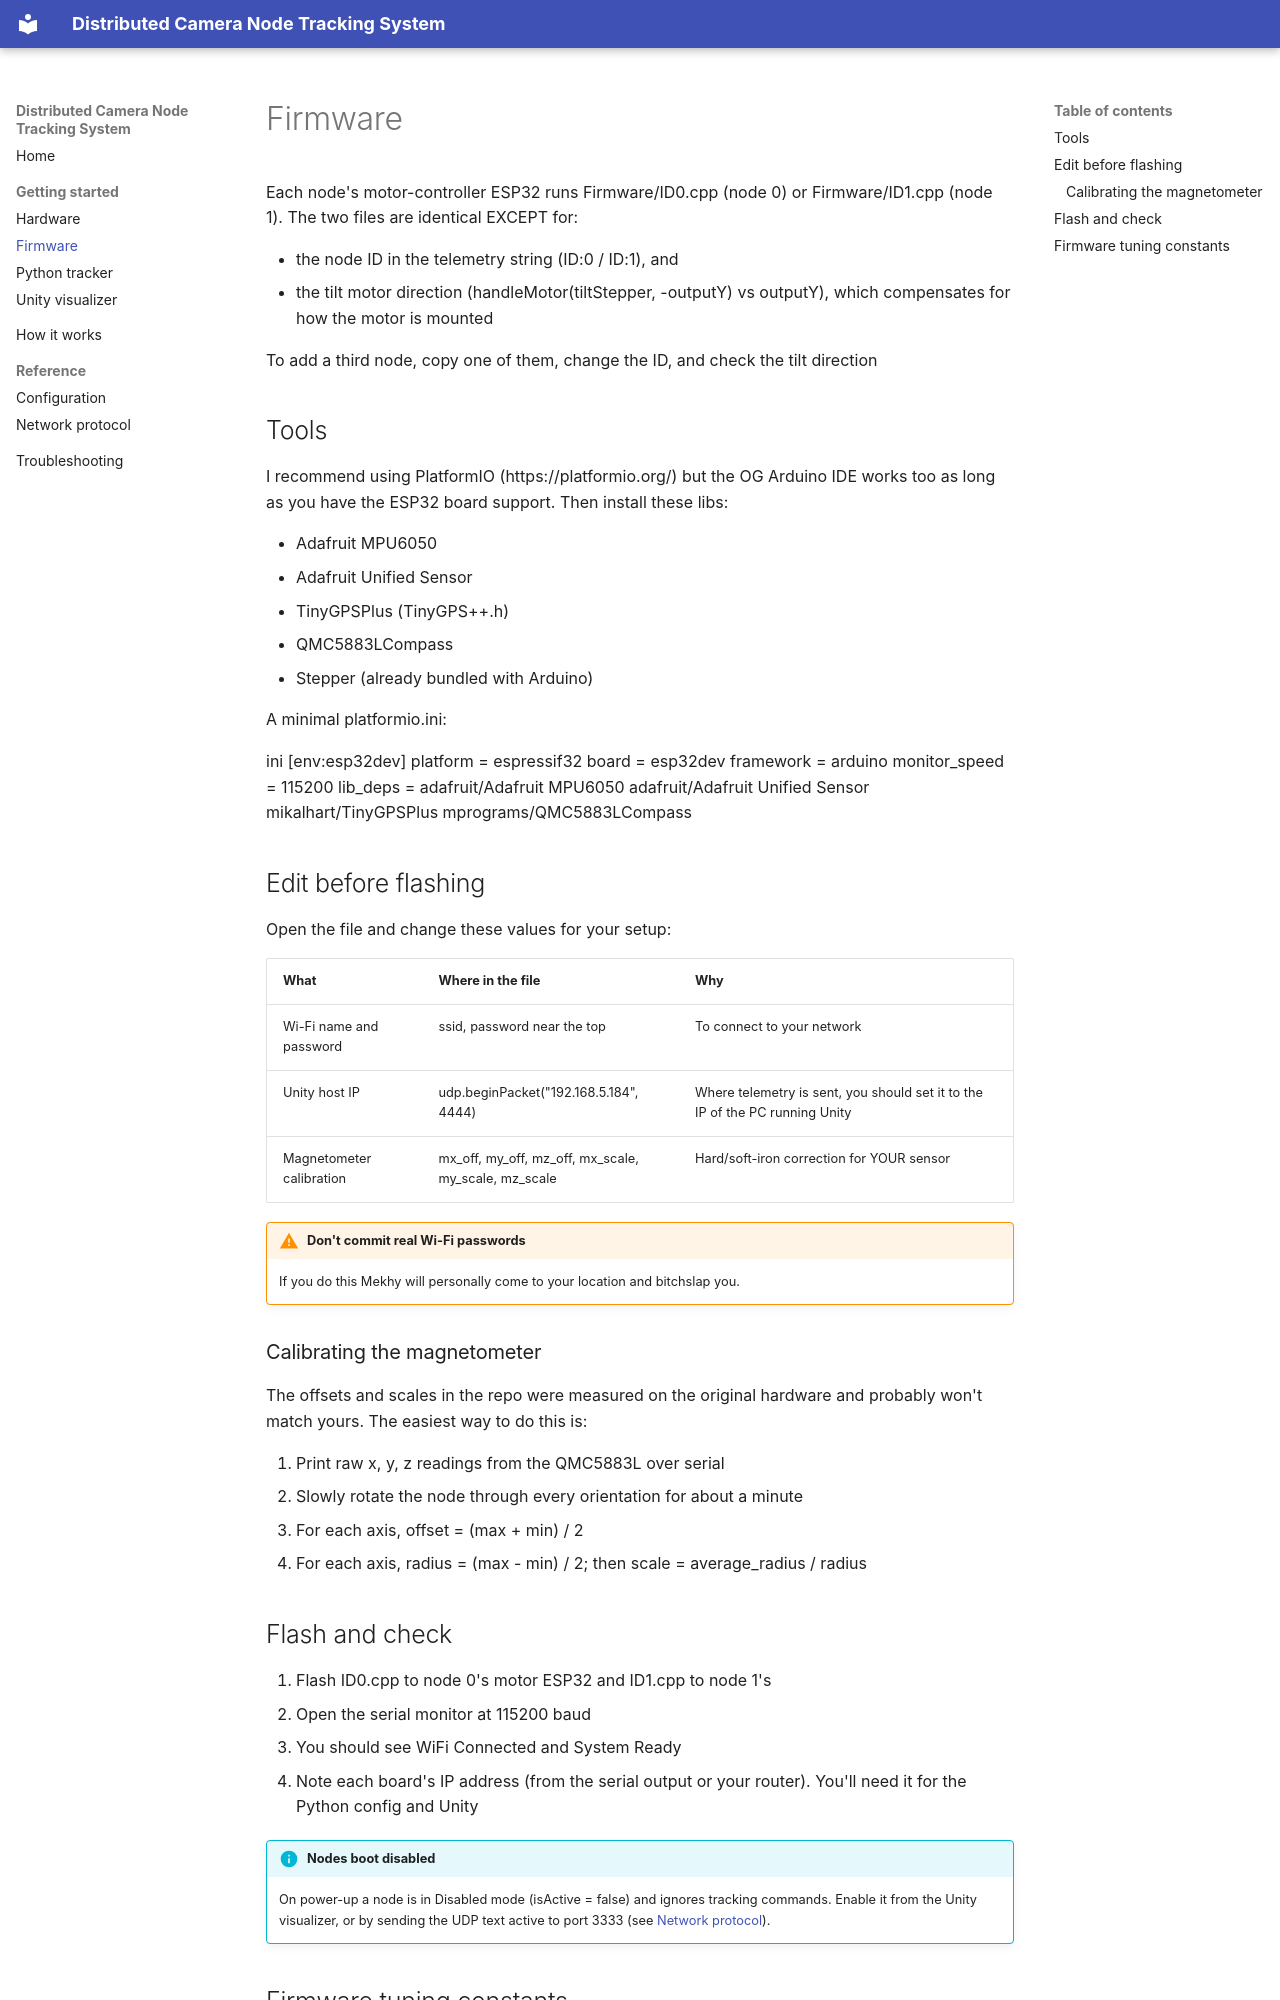

repository: MekhyW/Distributed-Camera-Node-Tracking-System · page: getting-started/firmware/index.html · generator: mkdocs

# Firmware

Each node's motor-controller ESP32 runs Firmware/ID0.cpp (node 0) or Firmware/ID1.cpp (node 1). The two files are identical EXCEPT for:

- the node ID in the telemetry string (ID:0 / ID:1), and
- the tilt motor direction (handleMotor(tiltStepper, -outputY) vs outputY), which compensates for how the motor is mounted

To add a third node, copy one of them, change the ID, and check the tilt direction

## Tools

I recommend using PlatformIO (https://platformio.org/) but the OG Arduino IDE works too as long as you have the ESP32 board support. Then install these libs:

- Adafruit MPU6050
- Adafruit Unified Sensor
- TinyGPSPlus (TinyGPS++.h)
- QMC5883LCompass
- Stepper (already bundled with Arduino)

A minimal platformio.ini:

ini
[env:esp32dev]
platform = espressif32
board = esp32dev
framework = arduino
monitor_speed = 115200
lib_deps =
    adafruit/Adafruit MPU6050
    adafruit/Adafruit Unified Sensor
    mikalhart/TinyGPSPlus
    mprograms/QMC5883LCompass


## Edit before flashing

Open the file and change these values for your setup:

| What | Where in the file | Why |
|---|---|---|
| Wi-Fi name and password | ssid, password near the top | To connect to your network |
| Unity host IP | udp.beginPacket("192.168.5.184", 4444) | Where telemetry is sent, you should set it to the IP of the PC running Unity |
| Magnetometer calibration | mx_off, my_off, mz_off, mx_scale, my_scale, mz_scale | Hard/soft-iron correction for YOUR sensor |

!!! warning "Don't commit real Wi-Fi passwords"
    If you do this Mekhy will personally come to your location and bitchslap you.
